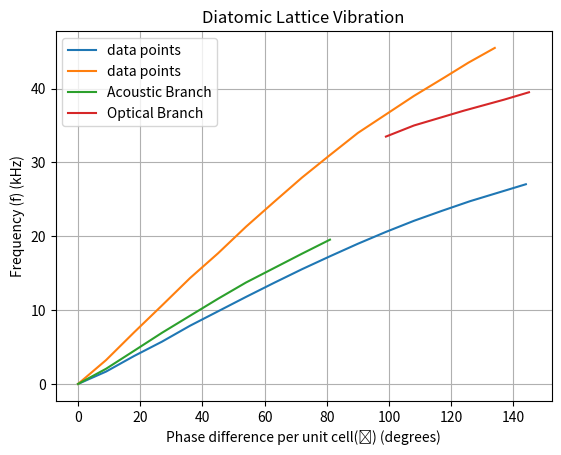

Recreate this plot in Python.
import numpy as np
import matplotlib.pyplot as plt



#Monoatomic lattice C = 149.28 nF, L = 0.974mH
x = np.array([0,90,180,270,360,450,540,630,720,810,900,990,1080,1170,1260,1350,1440])
x = x/10
y = np.array([0.025,1.695,3.80,5.75,7.90,9.85,11.80,13.70,15.55,17.30,19.00,20.60,22.10,23.45,24.75,25.90,27.05])

plt.plot(x,y, label='data points')
plt.grid()
plt.legend()
plt.title('Monoatomic Lattice Vibration')
plt.xlabel('Phase difference per unit cell(ϕ) (degrees)')
plt.ylabel('Frequency (f) (kHz)')
plt.show()

#Monoatomic lattice C = 48.02 nF, L = 0.974mH
x = np.array([0,90,180,270,360,450,540,630,720,810,900,990,1080,1178,1255,1340])
x = x/10
y = np.array([0.025,3.25,7.00,10.65,14.35,17.70,21.30,24.65,27.95,31.00,34.0,36.5,39.0,41.5,43.5,45.5])

plt.plot(x,y, label='data points')
plt.grid()
plt.legend()
plt.title('Monoatomic Lattice Vibration')
plt.xlabel('Phase difference per unit cell(ϕ) (degrees)')
plt.ylabel('Frequency (f) (kHz)')
plt.show()

#Diatomic lattice C = 48.02 nF, L = 0.974mH
x = np.array([0,90,180,270,360,450,540,630,720,810,990,1080,1160,1240,1370,1450])
x = x/10
y = np.array([0.025,2.075,4.505,6.95,9.25,11.55,13.75,15.70,17.65,19.55,33.5,35.0,36.0,37.0,38.5,39.5])
print(x[10:], y[10:])
plt.plot(x[:10],y[:10], label='Acoustic Branch')
plt.plot(x[10:],y[10:], label='Optical Branch')
plt.grid()
plt.legend()
plt.title('Diatomic Lattice Vibration')
plt.xlabel('Phase difference per unit cell(ϕ) (degrees)')
plt.ylabel('Frequency (f) (kHz)')
plt.show()